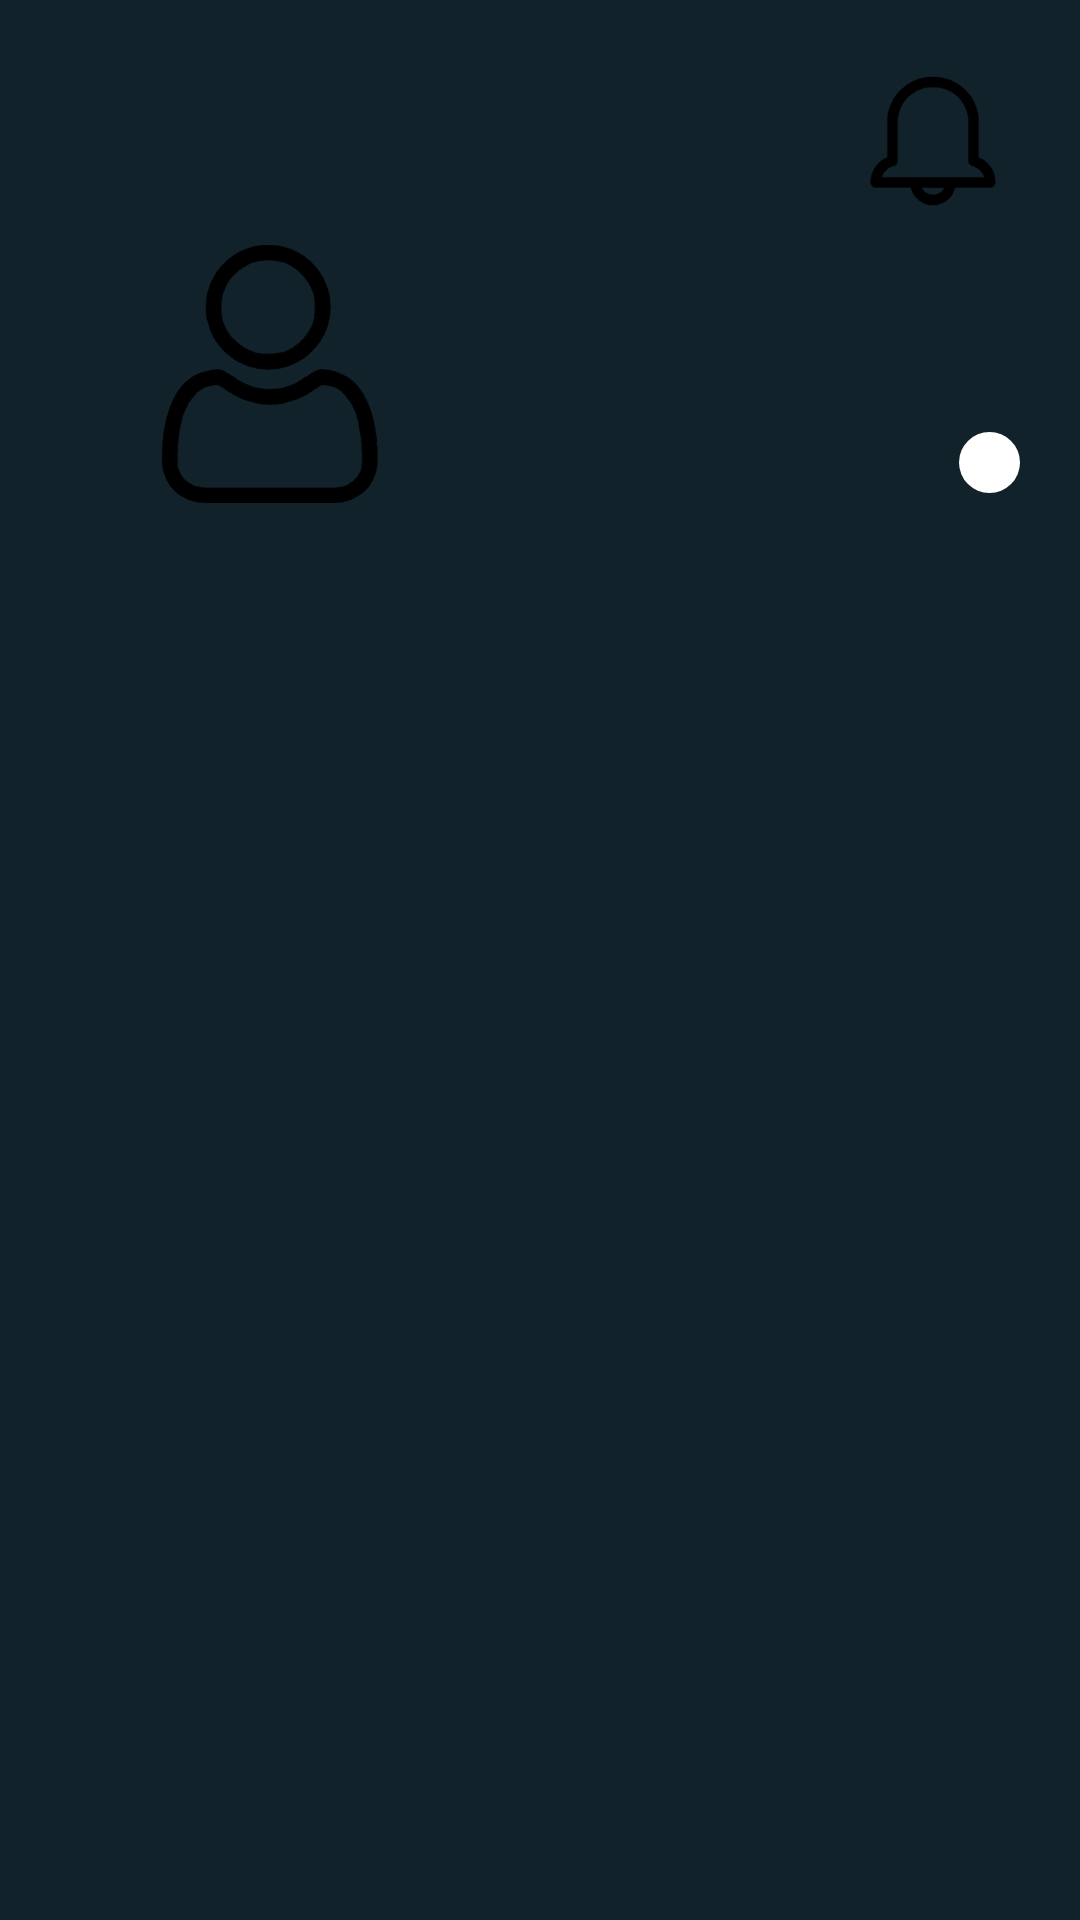

This screen was rendered from an Android layout file. Write that file and the resources it references.
<!-- AndroidManifest.xml: application theme Theme.Colemark -->
<!-- res/layout/activity_pro_file.xml -->
<?xml version="1.0" encoding="utf-8"?>
<ScrollView xmlns:android="http://schemas.android.com/apk/res/android"
    xmlns:app="http://schemas.android.com/apk/res-auto"
    xmlns:tools="http://schemas.android.com/tools"

    android:layout_width="match_parent"
    android:layout_height="match_parent"
    android:background="@color/background"
    android:fillViewport="true"
    tools:ignore="SpeakableTextPresentCheck"
    tools:layout_editor_absoluteX="1dp"
    tools:layout_editor_absoluteY="1dp">

    <androidx.constraintlayout.widget.ConstraintLayout
        android:layout_width="match_parent"
        android:layout_height="wrap_content"
        android:background="@color/background"
        tools:context=".ProFileActivity">

        <LinearLayout
            android:layout_width="match_parent"
            android:layout_height="match_parent"
            android:orientation="vertical"
            app:layout_constraintBottom_toBottomOf="parent"
            app:layout_constraintEnd_toEndOf="parent"
            app:layout_constraintStart_toStartOf="parent"
            app:layout_constraintTop_toTopOf="parent">

            <androidx.constraintlayout.widget.ConstraintLayout
                android:layout_width="match_parent"
                android:layout_height="wrap_content"
                android:layout_marginLeft="20dp"
                android:layout_marginTop="20dp"
                android:layout_marginRight="20dp"
                android:layout_weight="0.1"
                android:background="@drawable/rounded"
                app:layout_constraintBottom_toBottomOf="parent"
                app:layout_constraintTop_toBottomOf="@+id/constraintLayout"
                app:layout_constraintVertical_bias="0.5">

                <TextView
                    android:id="@+id/ProfilName"
                    android:layout_width="wrap_content"
                    android:layout_height="wrap_content"
                    android:layout_marginTop="41dp"
                    android:text="Имя"
                    android:textColor="@color/background"
                    android:textSize="24sp"
                    app:layout_constraintBottom_toTopOf="@+id/profilSurName"
                    app:layout_constraintEnd_toEndOf="parent"
                    app:layout_constraintHorizontal_bias="0.185"
                    app:layout_constraintStart_toEndOf="@+id/imageView"
                    app:layout_constraintTop_toTopOf="parent" />

                <TextView
                    android:id="@+id/profilSurName"
                    android:layout_width="wrap_content"
                    android:layout_height="wrap_content"
                    android:layout_marginBottom="33dp"
                    android:text="Фамилия"
                    android:textColor="@color/background"
                    android:textSize="24sp"
                    app:layout_constraintBottom_toBottomOf="parent"
                    app:layout_constraintEnd_toEndOf="parent"
                    app:layout_constraintHorizontal_bias="0.0"
                    app:layout_constraintStart_toStartOf="@+id/ProfilName" />

                <com.google.android.material.floatingactionbutton.FloatingActionButton
                    android:id="@+id/floatingActionButton2"
                    android:layout_width="0dp"
                    android:layout_height="wrap_content"
                    android:layout_marginStart="50dp"
                    android:clickable="true"
                    android:visibility="visible"
                    app:backgroundTint="@color/white"
                    app:borderWidth="0dp"
                    app:elevation="0dp"
                    app:layout_constraintBottom_toBottomOf="parent"
                    app:layout_constraintEnd_toEndOf="parent"
                    app:layout_constraintHorizontal_bias="1.0"
                    app:layout_constraintStart_toEndOf="@+id/profilSurName"
                    app:layout_constraintTop_toTopOf="parent"
                    app:layout_constraintVertical_bias="0.89"
                    app:pressedTranslationZ="0dp"
                    app:srcCompat="@drawable/plus"
                    tools:ignore="SpeakableTextPresentCheck" />

                <ImageView
                    android:id="@+id/imageView"
                    android:layout_width="92dp"
                    android:layout_height="86dp"
                    android:layout_marginStart="24dp"
                    android:layout_marginBottom="12dp"
                    app:layout_constraintBottom_toBottomOf="parent"
                    app:layout_constraintStart_toStartOf="parent"
                    app:srcCompat="@drawable/user_png" />

                <ImageView
                    android:id="@+id/imageView9"
                    android:layout_width="58dp"
                    android:layout_height="54dp"
                    app:layout_constraintEnd_toEndOf="parent"
                    app:layout_constraintTop_toTopOf="parent"
                    app:srcCompat="@drawable/free_icon_notification_bell_3311730_png" />

            </androidx.constraintlayout.widget.ConstraintLayout>

            <androidx.constraintlayout.widget.ConstraintLayout
                android:layout_width="match_parent"
                android:layout_height="wrap_content"
                android:layout_marginLeft="20dp"
                android:layout_marginTop="20dp"
                android:layout_marginRight="20dp"
                android:layout_weight="1"
                android:background="@drawable/rounded" >

                <LinearLayout
                    android:layout_width="match_parent"
                    android:layout_height="match_parent"
                    android:orientation="horizontal">

                    <ListView
                        android:layout_width="match_parent"
                        android:layout_height="match_parent"
                        android:layout_weight="1" />

                    <ListView
                        android:layout_width="match_parent"
                        android:layout_height="match_parent"
                        android:layout_weight="1" />

                    <ListView
                        android:layout_width="wrap_content"
                        android:layout_height="match_parent"
                        android:layout_weight="1" />

                    <ListView
                        android:layout_width="match_parent"
                        android:layout_height="match_parent"
                        android:layout_weight="1" />
                </LinearLayout>
            </androidx.constraintlayout.widget.ConstraintLayout>

            <androidx.constraintlayout.widget.ConstraintLayout
                android:layout_width="match_parent"
                android:layout_height="wrap_content"
                android:layout_marginLeft="20dp"
                android:layout_marginTop="20dp"
                android:layout_marginRight="20dp"
                android:layout_weight="1"
                android:background="@drawable/rounded">

                <LinearLayout
                    android:layout_width="match_parent"
                    android:layout_height="match_parent"
                    android:orientation="horizontal">

                    <ListView
                        android:layout_width="match_parent"
                        android:layout_height="match_parent"
                        android:layout_weight="1" />

                    <ListView
                        android:layout_width="match_parent"
                        android:layout_height="match_parent"
                        android:layout_weight="1" />

                    <ListView
                        android:layout_width="match_parent"
                        android:layout_height="match_parent"
                        android:layout_weight="1" />

                    <ListView
                        android:layout_width="match_parent"
                        android:layout_height="match_parent"
                        android:layout_weight="1" />
                </LinearLayout>
            </androidx.constraintlayout.widget.ConstraintLayout>
        </LinearLayout>
    </androidx.constraintlayout.widget.ConstraintLayout>

</ScrollView>
<!-- resources referenced by this layout -->
<resources>
  <color name="background">#11222A</color>
  <color name="white">#FFFFFFFF</color>
  <!-- drawable free_icon_notification_bell_3311730_png: vector/xml drawable (drawable, 3062 chars, omitted) -->
  <!-- drawable plus (drawable) -->
  <?xml version="1.0" encoding="utf-8"?>
  <vector xmlns:android="http://schemas.android.com/apk/res/android"
      android:width="100dp"
      android:height="100dp"
      android:viewportWidth="500"
      android:viewportHeight="500">
  
      <path
          android:fillColor="#ff0000"
          android:fillAlpha="0.9921568627450981"
          android:strokeColor="#ff0000"
          android:strokeAlpha="0.9921568627450981"
          android:strokeWidth="1"
          android:pathData="M 232.5 13 L 267.5 13 Q 268.8 15.3 273.5 14 Q 284.8 15.7 290 23.5 L 292 29.5 L 292 214 L 478.5 214 L 481.5 215 L 489 222.5 L 492 229.5 L 494 239.5 L 494 259.5 L 491 272.5 Q 488.4 279.9 482.5 284 L 478.5 286 L 292 286 L 292 470.5 Q 290.8 476.3 286.5 479 L 277.5 483 L 267.5 485 L 232.5 485 L 219.5 482 L 210 475.5 L 209 473.5 L 209 286 L 21.5 286 L 13 279.5 L 7 264.5 L 6 242.5 L 8 231.5 L 11 223.5 L 17.5 216 L 21.5 214 L 209 214 L 209 26.5 L 214.5 19 L 217.5 17 L 232.5 13 Z" />
      <path
          android:fillColor="#000000"
          android:fillAlpha="0"
          android:strokeColor="#000000"
          android:strokeAlpha="0"
          android:strokeWidth="1"
          android:pathData="M 0 0 L 500 0 L 500 500 L 0 500 L 0 0 Z M 233 13 L 218 17 L 215 19 L 209 27 L 209 214 L 22 214 L 18 216 L 11 224 L 8 232 L 6 243 L 7 265 L 13 280 L 22 286 L 209 286 L 209 474 L 210 476 L 220 482 L 233 485 L 268 485 L 278 483 L 287 479 Q 291 476 292 471 L 292 286 L 479 286 L 483 284 Q 488 280 491 273 L 494 260 L 494 240 L 492 230 L 489 223 L 482 215 L 479 214 L 292 214 L 292 30 L 290 24 Q 285 16 274 14 Q 269 15 268 13 L 233 13 Z" />
  </vector>
  <!-- drawable user_png: vector/xml drawable (drawable, 72669 chars, omitted) -->
  <style name="Theme.Colemark" parent="Theme.MaterialComponents.DayNight.NoActionBar">
          
          <item name="colorPrimary">@color/purple_500</item>
          <item name="colorPrimaryVariant">@color/purple_700</item>
          <item name="colorOnPrimary">@color/white</item>
          
          <item name="colorSecondary">@color/teal_200</item>
          <item name="colorSecondaryVariant">@color/teal_700</item>
          <item name="colorOnSecondary">@color/black</item>
          
          <item name="android:statusBarColor">?attr/colorPrimaryVariant</item>
          
      </style>
  <color name="purple_500">#FF6200EE</color>
  <color name="purple_700">#11222A</color>
  <color name="teal_200">#FF03DAC5</color>
  <color name="teal_700">#FF018786</color>
  <color name="black">#FF000000</color>
</resources>
